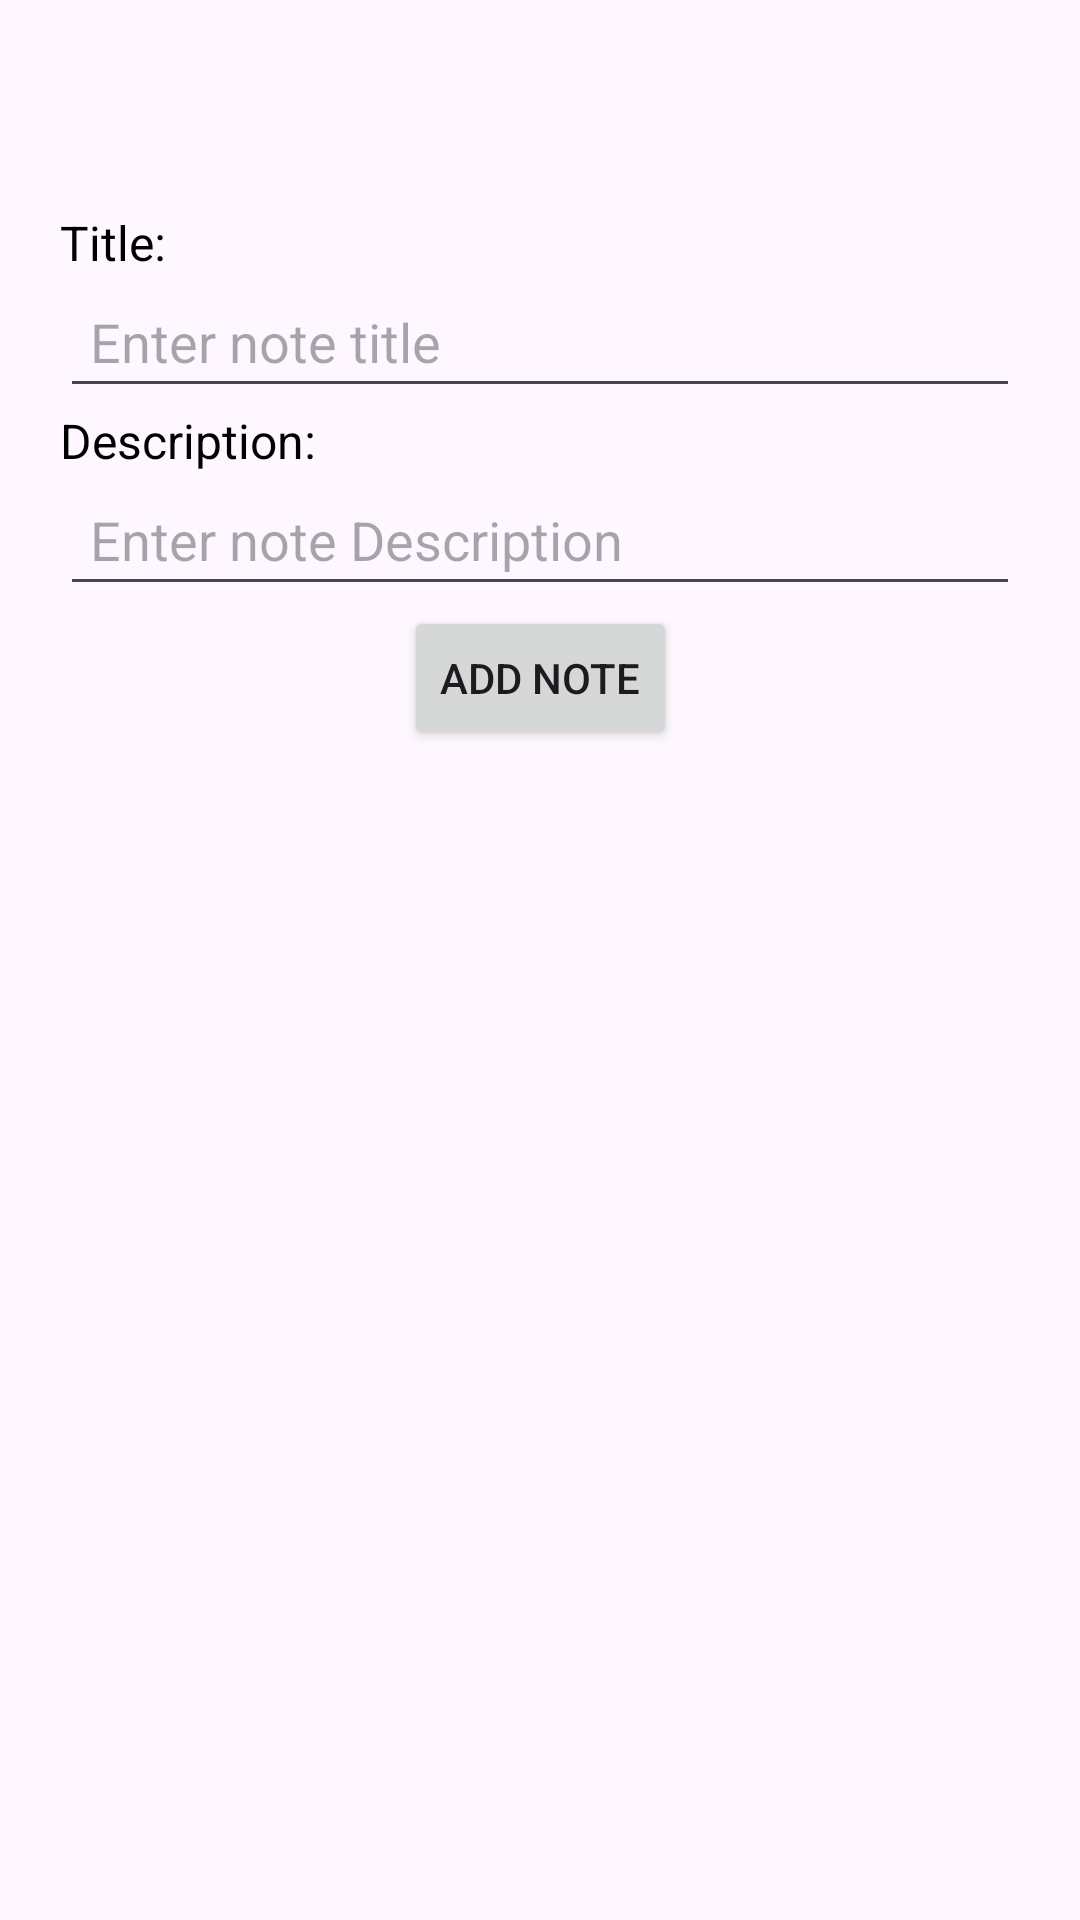

Write the Android layout XML for this screen, with the resource values it uses.
<!-- AndroidManifest.xml: application theme Theme.MVVMRoomLivedataCoroutines -->
<!-- res/layout/activity_add_note.xml -->
<?xml version="1.0" encoding="utf-8"?>
<androidx.constraintlayout.widget.ConstraintLayout xmlns:android="http://schemas.android.com/apk/res/android"
    xmlns:app="http://schemas.android.com/apk/res-auto"
    xmlns:tools="http://schemas.android.com/tools"
    android:layout_width="match_parent"
    android:layout_height="match_parent"
    android:padding="20dp"
    tools:context=".activitys.AddNoteActivity">

    <TextView
        android:id="@+id/textView2"
        android:layout_width="match_parent"
        android:layout_height="wrap_content"
        android:text="Title: "
        android:textColor="@android:color/black"
        android:textSize="16sp"
        android:layout_marginTop="50dp"
        app:layout_constraintEnd_toEndOf="parent"
        app:layout_constraintStart_toStartOf="parent"
        app:layout_constraintTop_toTopOf="parent" />

    <EditText
        android:padding="10dp"
        android:id="@+id/edt_note_title"
        android:layout_width="match_parent"
        android:layout_height="wrap_content"
        app:layout_constraintEnd_toEndOf="parent"
        app:layout_constraintStart_toStartOf="parent"
        app:layout_constraintTop_toBottomOf="@+id/textView2"
        tools:layout_editor_absolutex="20dp"
        android:hint="Enter note title"/>

    <TextView
        android:id="@+id/textView"
        android:layout_width="wrap_content"
        android:layout_height="wrap_content"
        android:text="Description:"
        android:textColor="@android:color/black"
        android:textSize="16sp"
        app:layout_constraintStart_toStartOf="parent"
        app:layout_constraintTop_toBottomOf="@id/edt_note_title" />

    <EditText
        android:id="@+id/edt_note_des"
        android:layout_width="match_parent"
        android:layout_height="wrap_content"
        app:layout_constraintEnd_toEndOf="parent"
        app:layout_constraintStart_toStartOf="parent"
        android:hint="Enter note Description"
        android:padding="10dp"
        app:layout_constraintTop_toBottomOf="@+id/textView" />

    <Button
        android:id="@+id/btn_add"
        android:layout_width="wrap_content"
        android:layout_height="wrap_content"
        android:text="Add Note"
        app:layout_constraintEnd_toEndOf="parent"
        app:layout_constraintStart_toStartOf="parent"
        app:layout_constraintTop_toBottomOf="@id/edt_note_des"
         />

</androidx.constraintlayout.widget.ConstraintLayout>
<!-- resources referenced by this layout -->
<resources>
  <style name="Theme.MVVMRoomLivedataCoroutines" parent="Base.Theme.MVVMRoomLivedataCoroutines" />
  <style name="Base.Theme.MVVMRoomLivedataCoroutines" parent="Theme.Material3.DayNight.NoActionBar">
          
          
      </style>
</resources>
